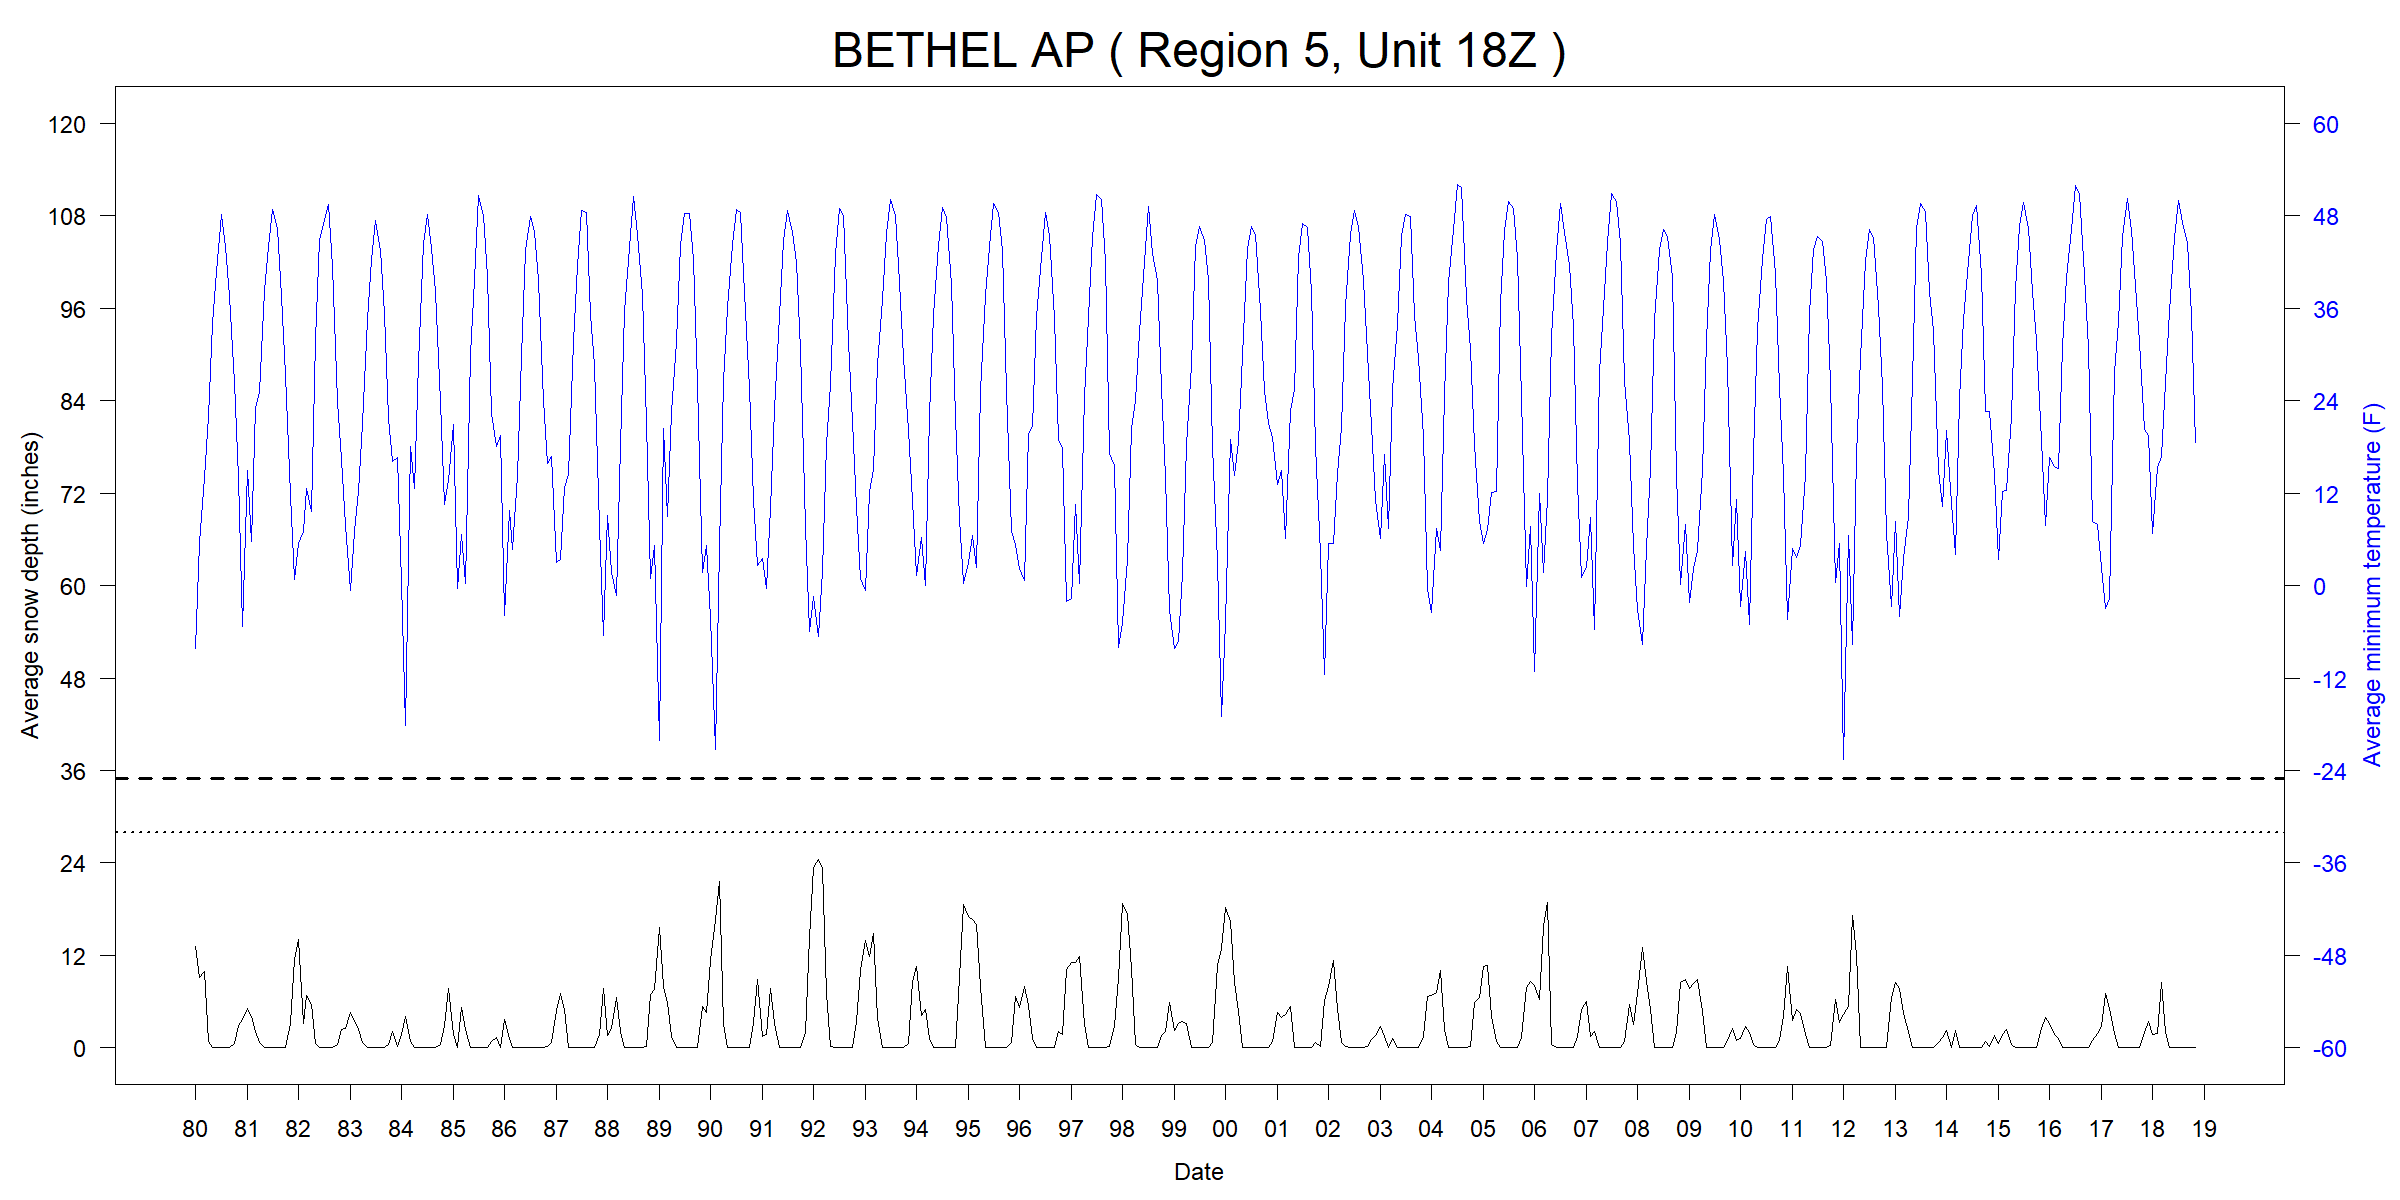

The data file committed next to this chart (first rows):
ID, Name, Region, Unit, YEAR, MONTH, START, END, TMINavg_F, TMINmin_F, TMINmax_F, TMINnull_pcnt, SNWDavg_in, SNWDmin_in, SNWDmax_in, SNWDnull_pcnt
USW00026615, BETHEL AP, 5, 18Z, 1980, 01, 1980-01-01, 1980-02-01, -8.117, -40, 28.04, 0, 13.17, 9.016, 15.98, 0
USW00026615, BETHEL AP, 5, 18Z, 1980, 02, 1980-02-01, 1980-03-01, 5.54, -16.06, 30.02, 0, 9.176, 7.008, 12.99, 0
USW00026615, BETHEL AP, 5, 18Z, 1980, 03, 1980-03-01, 1980-04-01, 14.03, -20.02, 30.92, 0, 9.9, 5, 12.99, 0
USW00026615, BETHEL AP, 5, 18Z, 1980, 04, 1980-04-01, 1980-05-01, 21.96, 8.96, 32, 0, 0.7677, 0, 4.016, 0
USW00026615, BETHEL AP, 5, 18Z, 1980, 05, 1980-05-01, 1980-06-01, 34.01, 26.06, 41, 0, 0, 0, 0, 0
USW00026615, BETHEL AP, 5, 18Z, 1980, 06, 1980-06-01, 1980-07-01, 40.72, 33.98, 44.96, 0, 0, 0, 0, 0
USW00026615, BETHEL AP, 5, 18Z, 1980, 07, 1980-07-01, 1980-08-01, 48.13, 42.08, 55.94, 0, 0, 0, 0, 0
USW00026615, BETHEL AP, 5, 18Z, 1980, 08, 1980-08-01, 1980-09-01, 43.97, 37.04, 50, 0, 0, 0, 0, 0
USW00026615, BETHEL AP, 5, 18Z, 1980, 09, 1980-09-01, 1980-10-01, 37.48, 30.92, 46.04, 0, 0, 0, 0, 0
USW00026615, BETHEL AP, 5, 18Z, 1980, 10, 1980-10-01, 1980-11-01, 26.31, 15.98, 35.96, 0, 0.6121, 0, 2.992, 0
USW00026615, BETHEL AP, 5, 18Z, 1980, 11, 1980-11-01, 1980-12-01, 14.01, 5, 24.08, 0, 2.902, 2.008, 4.016, 0
USW00026615, BETHEL AP, 5, 18Z, 1980, 12, 1980-12-01, 1981-01-01, -5.306, -22, 32, 0, 3.68, 2.992, 5, 0
USW00026615, BETHEL AP, 5, 18Z, 1981, 01, 1981-01-01, 1981-02-01, 14.94, -14.08, 30.02, 0, 5.16, 2.008, 10, 0
USW00026615, BETHEL AP, 5, 18Z, 1981, 02, 1981-02-01, 1981-03-01, 5.759, -20.92, 33.98, 0, 4.028, 2.008, 7.992, 0
USW00026615, BETHEL AP, 5, 18Z, 1981, 03, 1981-03-01, 1981-04-01, 23.17, 8.96, 33.98, 0, 2.123, 0.9843, 2.992, 0
USW00026615, BETHEL AP, 5, 18Z, 1981, 04, 1981-04-01, 1981-05-01, 25.1, 14, 35.06, 0, 0.7349, 0, 2.992, 0
USW00026615, BETHEL AP, 5, 18Z, 1981, 05, 1981-05-01, 1981-06-01, 38.25, 26.96, 51.98, 0, 0.0635, 0, 0.9843, 0
USW00026615, BETHEL AP, 5, 18Z, 1981, 06, 1981-06-01, 1981-07-01, 44.01, 35.96, 51.08, 0, 0, 0, 0, 0
USW00026615, BETHEL AP, 5, 18Z, 1981, 07, 1981-07-01, 1981-08-01, 48.8, 37.94, 55.04, 0, 0, 0, 0, 0
USW00026615, BETHEL AP, 5, 18Z, 1981, 08, 1981-08-01, 1981-09-01, 46.34, 33.98, 55.04, 0, 0, 0, 0, 0
USW00026615, BETHEL AP, 5, 18Z, 1981, 09, 1981-09-01, 1981-10-01, 37.54, 26.06, 51.98, 0, 0, 0, 0, 0
USW00026615, BETHEL AP, 5, 18Z, 1981, 10, 1981-10-01, 1981-11-01, 27.34, 12.92, 41, 0, 0, 0, 0, 0
USW00026615, BETHEL AP, 5, 18Z, 1981, 11, 1981-11-01, 1981-12-01, 11.67, -14.98, 35.06, 0, 3.131, 0, 9.016, 0
USW00026615, BETHEL AP, 5, 18Z, 1981, 12, 1981-12-01, 1982-01-01, 0.8426, -18.94, 28.94, 0, 11.52, 9.016, 14.02, 0
USW00026615, BETHEL AP, 5, 18Z, 1982, 01, 1982-01-01, 1982-02-01, 5.511, -22, 26.06, 0, 14.03, 9.016, 17.99, 0
USW00026615, BETHEL AP, 5, 18Z, 1982, 02, 1982-02-01, 1982-03-01, 6.967, -14.98, 35.96, 0, 3.113, 2.008, 15, 0
USW00026615, BETHEL AP, 5, 18Z, 1982, 03, 1982-03-01, 1982-04-01, 12.55, -9.94, 33.98, 0, 6.806, 2.008, 14.02, 0
USW00026615, BETHEL AP, 5, 18Z, 1982, 04, 1982-04-01, 1982-05-01, 9.674, -7.96, 35.06, 0, 5.639, 2.008, 7.008, 0
USW00026615, BETHEL AP, 5, 18Z, 1982, 05, 1982-05-01, 1982-06-01, 31.9, 10.04, 42.98, 0, 0.5486, 0, 2.008, 0
USW00026615, BETHEL AP, 5, 18Z, 1982, 06, 1982-06-01, 1982-07-01, 44.88, 37.04, 55.94, 0, 0, 0, 0, 0
USW00026615, BETHEL AP, 5, 18Z, 1982, 07, 1982-07-01, 1982-08-01, 47.46, 42.98, 53.96, 0, 0, 0, 0, 0
USW00026615, BETHEL AP, 5, 18Z, 1982, 08, 1982-08-01, 1982-09-01, 49.41, 44.06, 53.96, 0, 0, 0, 0, 0
USW00026615, BETHEL AP, 5, 18Z, 1982, 09, 1982-09-01, 1982-10-01, 41.38, 32, 48.92, 0, 0, 0, 0, 0
USW00026615, BETHEL AP, 5, 18Z, 1982, 10, 1982-10-01, 1982-11-01, 23.93, -2.02, 37.94, 0, 0.3874, 0, 2.992, 0
USW00026615, BETHEL AP, 5, 18Z, 1982, 11, 1982-11-01, 1982-12-01, 16.31, -5.98, 35.06, 0, 2.369, 0.9843, 4.016, 0
USW00026615, BETHEL AP, 5, 18Z, 1982, 12, 1982-12-01, 1983-01-01, 7.77, -9.04, 30.92, 0, 2.477, 0.9843, 5, 0
USW00026615, BETHEL AP, 5, 18Z, 1983, 01, 1983-01-01, 1983-02-01, -0.6439, -23.08, 24.98, 0, 4.552, 2.992, 5, 0
USW00026615, BETHEL AP, 5, 18Z, 1983, 02, 1983-02-01, 1983-03-01, 6.98, -5.98, 23, 0, 3.54, 2.992, 4.016, 0
USW00026615, BETHEL AP, 5, 18Z, 1983, 03, 1983-03-01, 1983-04-01, 12.17, -11.92, 28.94, 0, 2.383, 0.9843, 4.016, 0
USW00026615, BETHEL AP, 5, 18Z, 1983, 04, 1983-04-01, 1983-05-01, 21.04, 3.92, 32, 0, 0.6627, 0, 4.016, 0
USW00026615, BETHEL AP, 5, 18Z, 1983, 05, 1983-05-01, 1983-06-01, 34.48, 26.96, 41, 0, 0, 0, 0, 0
USW00026615, BETHEL AP, 5, 18Z, 1983, 06, 1983-06-01, 1983-07-01, 42.31, 33.98, 51.08, 0, 0, 0, 0, 0
USW00026615, BETHEL AP, 5, 18Z, 1983, 07, 1983-07-01, 1983-08-01, 47.44, 42.08, 51.98, 0, 0, 0, 0, 0
USW00026615, BETHEL AP, 5, 18Z, 1983, 08, 1983-08-01, 1983-09-01, 43.55, 35.06, 50, 0, 0, 0, 0, 0
USW00026615, BETHEL AP, 5, 18Z, 1983, 09, 1983-09-01, 1983-10-01, 35.35, 19.94, 44.96, 0, 0, 0, 0, 0
USW00026615, BETHEL AP, 5, 18Z, 1983, 10, 1983-10-01, 1983-11-01, 21.69, 1.04, 41, 0, 0.3835, 0, 2.008, 0
USW00026615, BETHEL AP, 5, 18Z, 1983, 11, 1983-11-01, 1983-12-01, 16.08, -5.08, 33.98, 0, 2.098, 0, 5, 0
USW00026615, BETHEL AP, 5, 18Z, 1983, 12, 1983-12-01, 1984-01-01, 16.65, -2.92, 39.02, 0, 0.1918, 0, 2.992, 0
USW00026615, BETHEL AP, 5, 18Z, 1984, 01, 1984-01-01, 1984-02-01, 0.4071, -20.92, 19.94, 0, 1.708, 0, 4.016, 0
USW00026615, BETHEL AP, 5, 18Z, 1984, 02, 1984-02-01, 1984-03-01, -18.13, -29.92, -5.98, 0, 4.016, 4.016, 4.016, 0
USW00026615, BETHEL AP, 5, 18Z, 1984, 03, 1984-03-01, 1984-04-01, 18.1, -7.06, 30.02, 0, 0.776, 0, 4.016, 0
USW00026615, BETHEL AP, 5, 18Z, 1984, 04, 1984-04-01, 1984-05-01, 12.59, -4, 35.96, 0, 0.03281, 0, 0.9843, 0
USW00026615, BETHEL AP, 5, 18Z, 1984, 05, 1984-05-01, 1984-06-01, 28.96, 8.06, 42.08, 0, 0, 0, 0, 0
USW00026615, BETHEL AP, 5, 18Z, 1984, 06, 1984-06-01, 1984-07-01, 44.38, 35.06, 51.98, 0, 0, 0, 0, 0
USW00026615, BETHEL AP, 5, 18Z, 1984, 07, 1984-07-01, 1984-08-01, 48.17, 39.02, 53.96, 0, 0, 0, 0, 0
USW00026615, BETHEL AP, 5, 18Z, 1984, 08, 1984-08-01, 1984-09-01, 43.75, 28.04, 55.04, 0, 0, 0, 0, 0
USW00026615, BETHEL AP, 5, 18Z, 1984, 09, 1984-09-01, 1984-10-01, 38.16, 26.96, 46.94, 0, 0, 0, 0, 0
USW00026615, BETHEL AP, 5, 18Z, 1984, 10, 1984-10-01, 1984-11-01, 23.73, 8.06, 39.02, 0, 0.4191, 0, 2.008, 0
USW00026615, BETHEL AP, 5, 18Z, 1984, 11, 1984-11-01, 1984-12-01, 10.58, -5.08, 21.02, 0, 2.833, 0, 5.984, 0
USW00026615, BETHEL AP, 5, 18Z, 1984, 12, 1984-12-01, 1985-01-01, 13.58, -20.02, 33.08, 0, 7.675, 0, 17.99, 0
... 407 more rows
